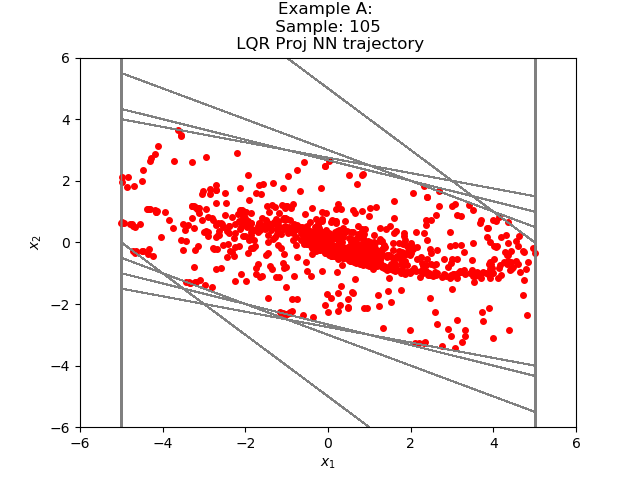

The data file committed next to this chart (first rows):
-7.527047631813692519e-01, 2.348022713268514750e+00
1.595317959785461426e+00, 1.348022699356079102e+00
2.943340659141540527e+00, 3.480226993560791016e-01
3.291363477706909180e+00, -3.217883706092834473e-01
2.969575107097625732e+00, -6.702073216438293457e-01
2.299367845058441162e+00, -7.704230099916458130e-01
1.528944909572601318e+00, -7.061670124530792236e-01
8.227779865264892578e-01, -5.539787262678146362e-01
2.687992453575134277e-01, -3.721766471862792969e-01
-1.033774018287658691e-01, -2.102372646331787109e-01
